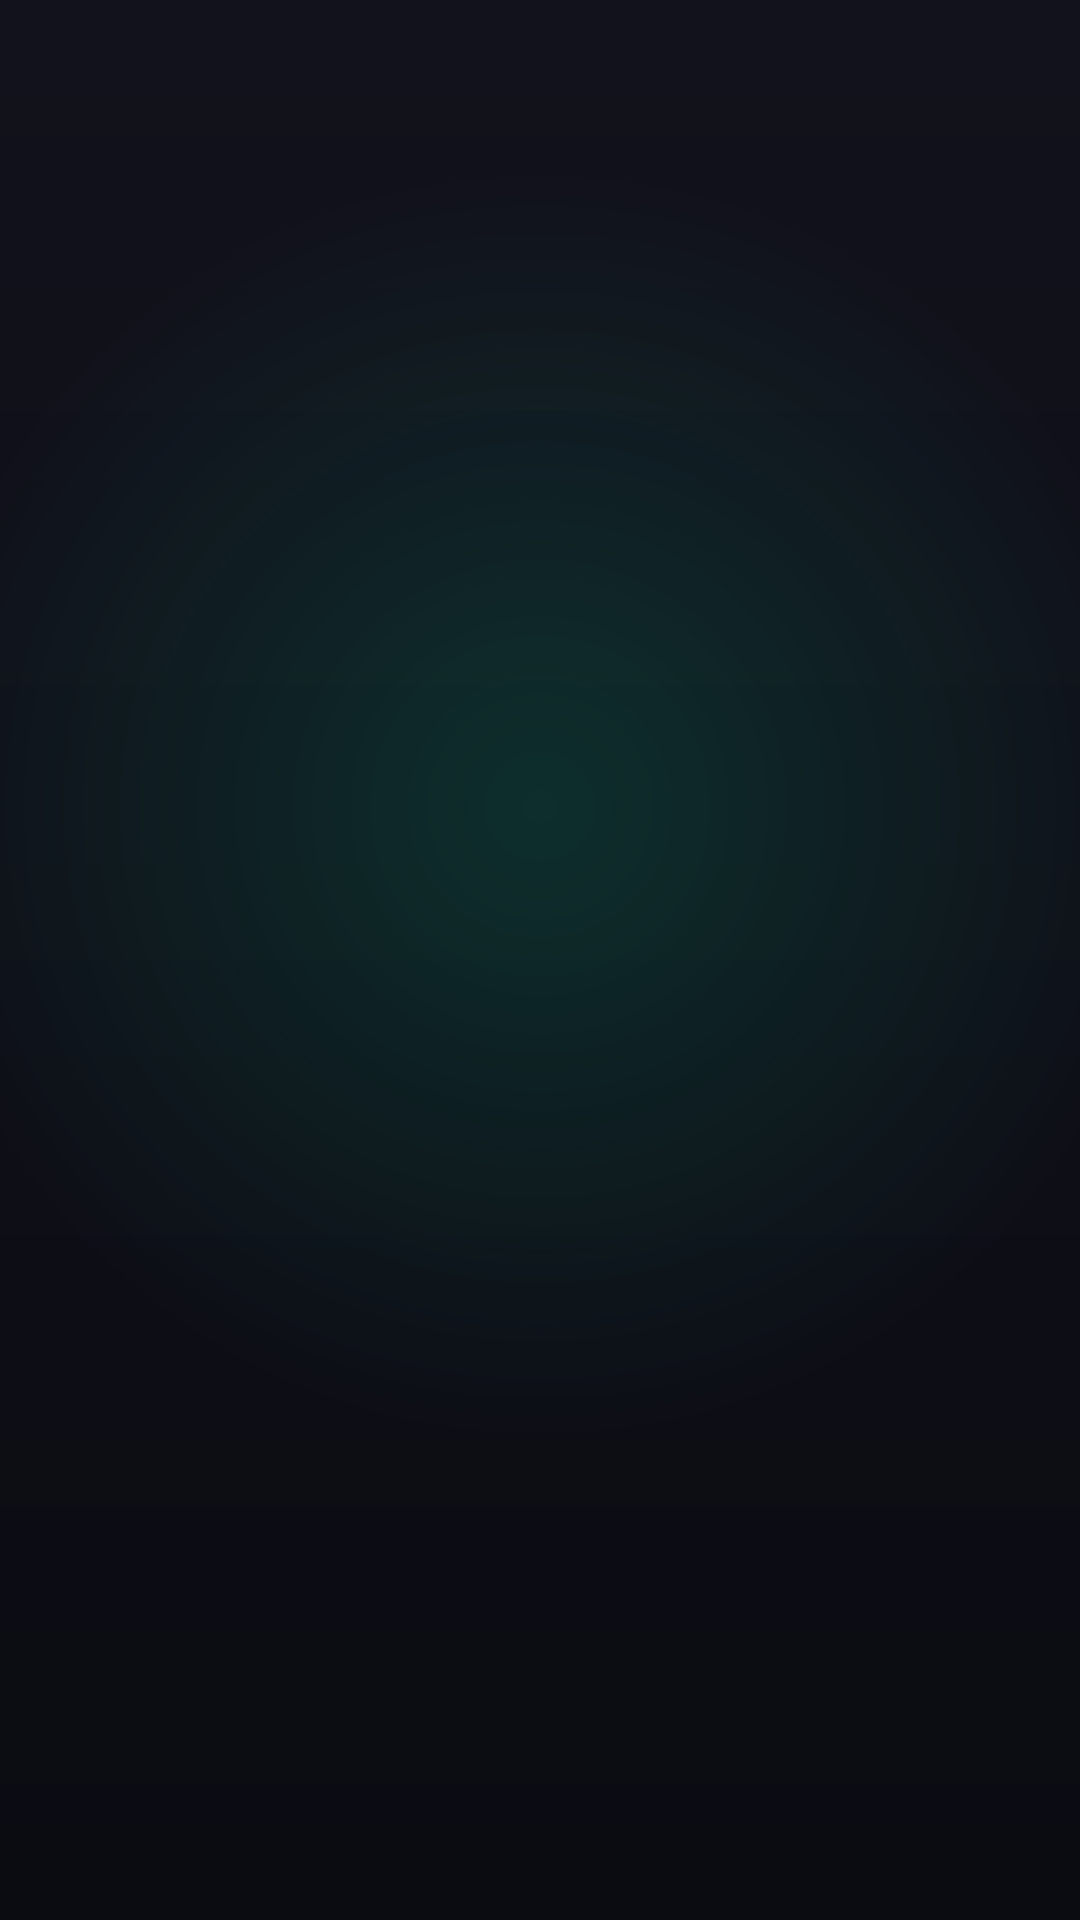

Reconstruct the res/layout file that produces this screen, plus the resources it refers to.
<!-- AndroidManifest.xml: activity theme Theme.OpenTV.Splash -->
<!-- res/layout/activity_splash.xml -->
<?xml version="1.0" encoding="utf-8"?>
<FrameLayout xmlns:android="http://schemas.android.com/apk/res/android"
    android:layout_width="match_parent"
    android:layout_height="match_parent"
    android:background="@drawable/bg_splash">

    <LinearLayout
        android:layout_width="wrap_content"
        android:layout_height="wrap_content"
        android:layout_gravity="center"
        android:orientation="vertical"
        android:gravity="center">

        <ImageView
            android:id="@+id/splashLogo"
            android:layout_width="160dp"
            android:layout_height="160dp"
            android:src="@drawable/ic_logo"
            android:alpha="0"
            android:scaleX="0.7"
            android:scaleY="0.7"
            android:contentDescription="@string/app_name" />

        <TextView
            android:id="@+id/splashTitle"
            android:layout_width="wrap_content"
            android:layout_height="wrap_content"
            android:layout_marginTop="22dp"
            android:text="@string/app_name"
            android:textColor="@color/text_primary"
            android:textSize="38sp"
            android:textStyle="bold"
            android:letterSpacing="0.02"
            android:alpha="0" />

        <TextView
            android:id="@+id/splashTagline"
            android:layout_width="wrap_content"
            android:layout_height="wrap_content"
            android:layout_marginTop="6dp"
            android:text="@string/app_tagline"
            android:textColor="@color/accent"
            android:textSize="16sp"
            android:letterSpacing="0.18"
            android:alpha="0" />

    </LinearLayout>

    
    <LinearLayout
        android:id="@+id/splashLoader"
        android:layout_width="wrap_content"
        android:layout_height="wrap_content"
        android:layout_gravity="bottom|center_horizontal"
        android:layout_marginBottom="56dp"
        android:orientation="horizontal"
        android:alpha="0">

        <View android:id="@+id/dot1" android:layout_width="12dp" android:layout_height="12dp"
            android:layout_marginHorizontal="7dp" android:background="@drawable/dot" />
        <View android:id="@+id/dot2" android:layout_width="12dp" android:layout_height="12dp"
            android:layout_marginHorizontal="7dp" android:background="@drawable/dot" />
        <View android:id="@+id/dot3" android:layout_width="12dp" android:layout_height="12dp"
            android:layout_marginHorizontal="7dp" android:background="@drawable/dot" />
    </LinearLayout>

</FrameLayout>
<!-- resources referenced by this layout -->
<resources>
  <color name="accent">#00E0A4</color>
  <color name="text_primary">#FFFFFF</color>
  <!-- drawable bg_splash (drawable) -->
  <?xml version="1.0" encoding="utf-8"?>
  <layer-list xmlns:android="http://schemas.android.com/apk/res/android">
      <item>
          <shape android:shape="rectangle">
              <gradient
                  android:angle="270"
                  android:startColor="#12121C"
                  android:endColor="#0B0B12"
                  android:type="linear" />
          </shape>
      </item>
      <item>
          <shape android:shape="rectangle">
              <gradient
                  android:type="radial"
                  android:gradientRadius="640"
                  android:centerX="0.5"
                  android:centerY="0.42"
                  android:startColor="#2600E0A4"
                  android:endColor="#000B0B12" />
          </shape>
      </item>
  </layer-list>
  <!-- drawable dot (drawable) -->
  <?xml version="1.0" encoding="utf-8"?>
  <shape xmlns:android="http://schemas.android.com/apk/res/android" android:shape="oval">
      <solid android:color="@color/accent" />
      <size android:width="12dp" android:height="12dp" />
  </shape>
  <!-- drawable ic_logo (drawable) -->
  <?xml version="1.0" encoding="utf-8"?>
  <vector xmlns:android="http://schemas.android.com/apk/res/android"
      xmlns:aapt="http://schemas.android.com/aapt"
      android:width="108dp"
      android:height="108dp"
      android:viewportWidth="108"
      android:viewportHeight="108">
  
      
      <path android:pathData="M30,14 h48 a16,16 0 0 1 16,16 v48 a16,16 0 0 1 -16,16 h-48 a16,16 0 0 1 -16,-16 v-48 a16,16 0 0 1 16,-16 z">
          <aapt:attr name="android:fillColor">
              <gradient
                  android:startX="14" android:startY="14"
                  android:endX="94" android:endY="94"
                  android:type="linear">
                  <item android:offset="0.0" android:color="#00E0A4" />
                  <item android:offset="0.55" android:color="#13C7D6" />
                  <item android:offset="1.0" android:color="#3B82F6" />
              </gradient>
          </aapt:attr>
      </path>
  
      
      <path
          android:pathData="M30,14 h48 a16,16 0 0 1 16,16 v10 H14 v-10 a16,16 0 0 1 16,-16 z"
          android:fillAlpha="0.12"
          android:fillColor="#FFFFFF" />
  
      
      <path
          android:fillColor="#FFFFFF"
          android:pathData="M44,38 L74,54 a2,2 0 0 1 0,3.5 L44,73 a2,2 0 0 1 -3,-1.7 V39.7 a2,2 0 0 1 3,-1.7 z" />
  </vector>
  <string name="app_name">Open TV</string>
  <string name="app_tagline">STREAM · WATCH · ENJOY</string>
  <style name="Theme.OpenTV.Splash" parent="Theme.SplashScreen">
          <item name="windowSplashScreenBackground">@color/background</item>
          <item name="windowSplashScreenAnimatedIcon">@drawable/ic_logo</item>
          <item name="postSplashScreenTheme">@style/Theme.OpenTV</item>
      </style>
  <color name="background">#0B0B12</color>
  <style name="Theme.OpenTV" parent="Theme.AppCompat.NoActionBar">
          <item name="android:windowBackground">@color/background</item>
          <item name="colorPrimary">@color/accent</item>
          <item name="colorPrimaryDark">@color/background</item>
          <item name="colorAccent">@color/accent</item>
          <item name="android:statusBarColor">@android:color/transparent</item>
          <item name="android:navigationBarColor">@android:color/transparent</item>
          <item name="android:windowLayoutInDisplayCutoutMode" tools:targetApi="o_mr1">shortEdges</item>
      </style>
</resources>
